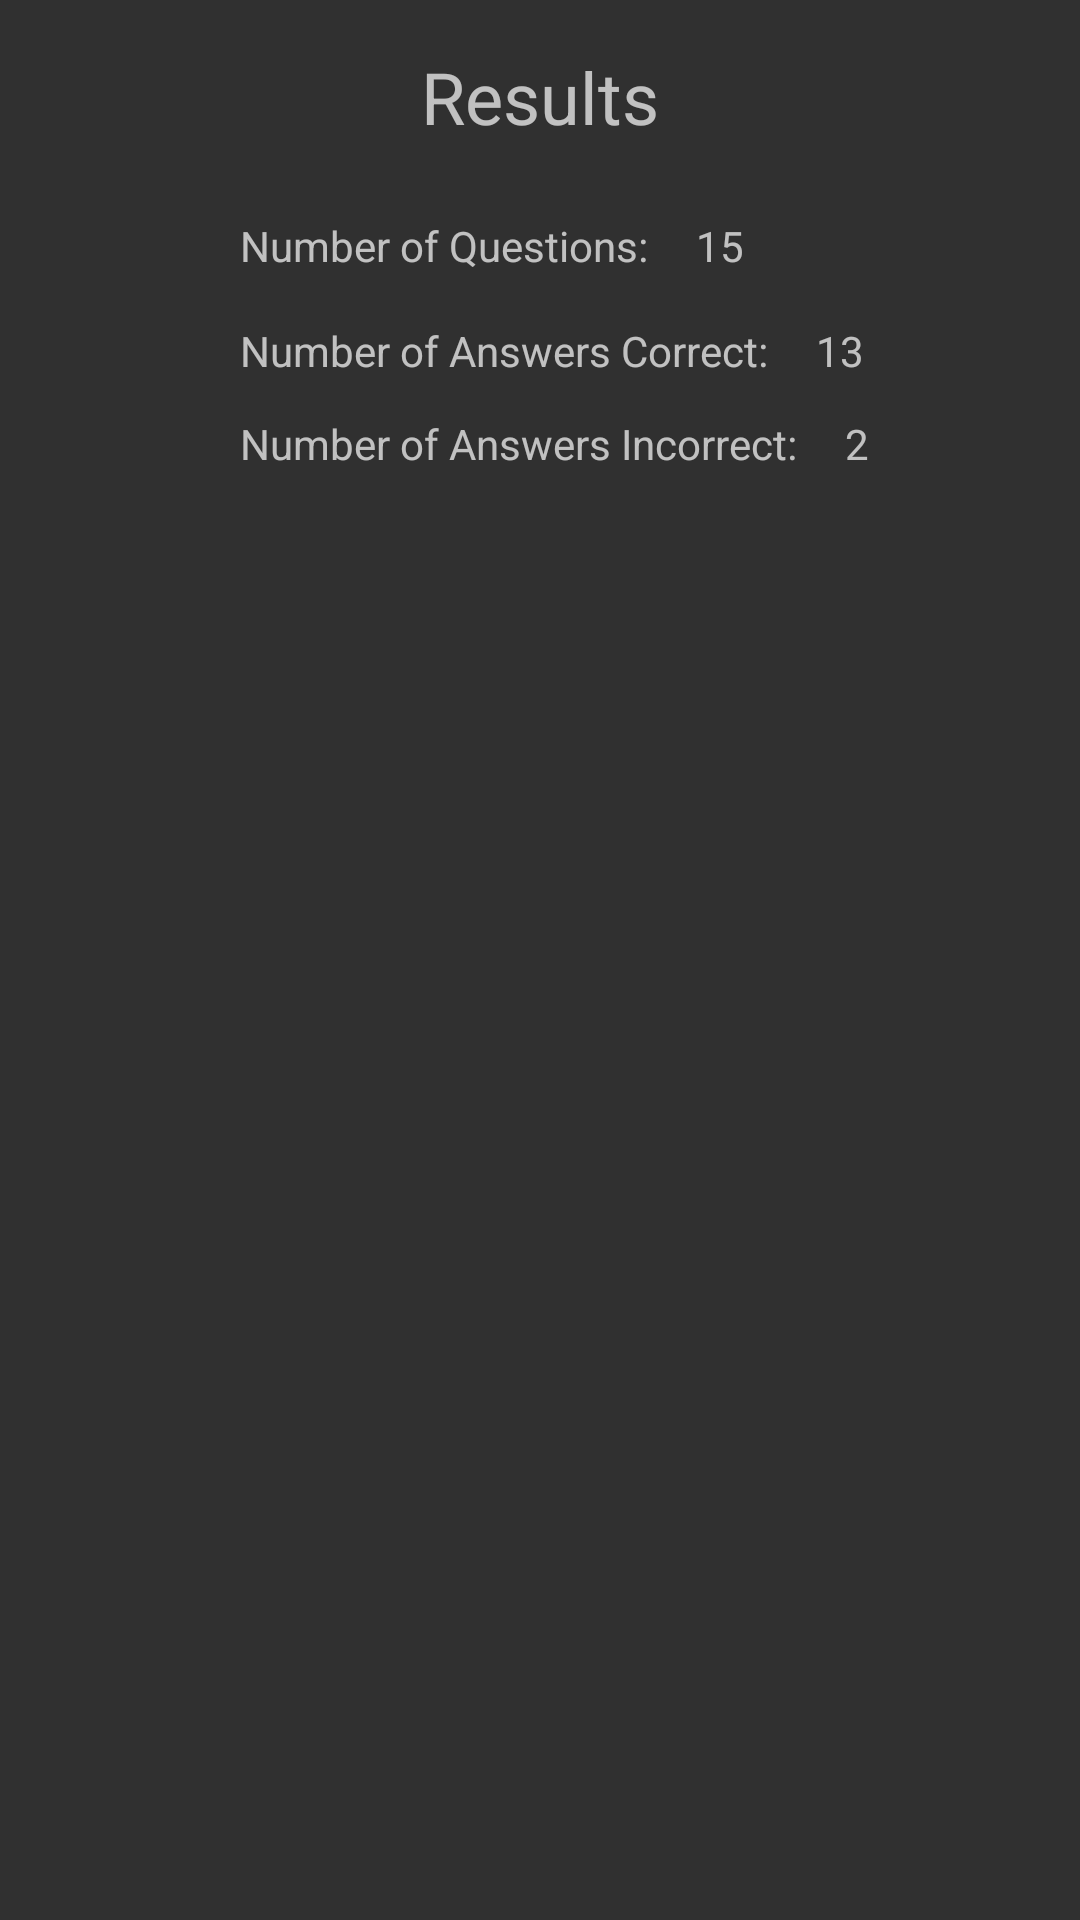

Produce the Android XML layout that renders to this screen, including the resource entries it uses.
<!-- AndroidManifest.xml: application theme AppTheme -->
<!-- res/layout/fragment_results.xml -->
<?xml version="1.0" encoding="utf-8"?>
<android.support.constraint.ConstraintLayout
    xmlns:android="http://schemas.android.com/apk/res/android"
    xmlns:app="http://schemas.android.com/apk/res-auto"
    xmlns:tools="http://schemas.android.com/tools"
    android:layout_width="match_parent"
    android:layout_height="match_parent">

    <TextView
        android:id="@+id/tv_results_title"
        android:layout_width="wrap_content"
        android:layout_height="wrap_content"
        android:layout_marginEnd="8dp"
        android:layout_marginStart="8dp"
        android:layout_marginTop="16dp"
        android:text="@string/results"
        android:textSize="24sp"
        app:layout_constraintEnd_toEndOf="parent"
        app:layout_constraintStart_toStartOf="parent"
        app:layout_constraintTop_toTopOf="parent" />

    <TextView
        android:id="@+id/tv_num_questions_title"
        android:layout_width="wrap_content"
        android:layout_height="wrap_content"
        android:layout_marginStart="80dp"
        android:layout_marginTop="24dp"
        android:text="@string/number_questions"
        app:layout_constraintStart_toStartOf="parent"
        app:layout_constraintTop_toBottomOf="@+id/tv_results_title" />

    <TextView
        android:id="@+id/tv_num_correct_title"
        android:layout_width="wrap_content"
        android:layout_height="wrap_content"
        android:layout_marginStart="80dp"
        android:layout_marginTop="16dp"
        android:text="@string/number_answers_correct"
        app:layout_constraintStart_toStartOf="parent"
        app:layout_constraintTop_toBottomOf="@+id/tv_num_questions_title" />

    <TextView
        android:id="@+id/tv_num_incorrect_title"
        android:layout_width="wrap_content"
        android:layout_height="wrap_content"
        android:layout_marginStart="80dp"
        android:layout_marginTop="12dp"
        android:text="@string/number_answers_incorrect"
        app:layout_constraintStart_toStartOf="parent"
        app:layout_constraintTop_toBottomOf="@+id/tv_num_correct_title" />

    <TextView
        android:id="@+id/tv_num_questions"
        android:layout_width="wrap_content"
        android:layout_height="wrap_content"
        android:layout_marginStart="16dp"
        android:text="15"
        app:layout_constraintStart_toEndOf="@+id/tv_num_questions_title"
        app:layout_constraintTop_toTopOf="@+id/tv_num_questions_title" />

    <TextView
        android:id="@+id/tv_num_correct"
        android:layout_width="wrap_content"
        android:layout_height="wrap_content"
        android:layout_marginStart="16dp"
        android:text="13"
        app:layout_constraintStart_toEndOf="@+id/tv_num_correct_title"
        app:layout_constraintTop_toTopOf="@+id/tv_num_correct_title" />

    <TextView
        android:id="@+id/tv_num_incorrect"
        android:layout_width="wrap_content"
        android:layout_height="wrap_content"
        android:layout_marginStart="16dp"
        android:text="2"
        app:layout_constraintStart_toEndOf="@+id/tv_num_incorrect_title"
        app:layout_constraintTop_toTopOf="@+id/tv_num_incorrect_title" />
</android.support.constraint.ConstraintLayout>
<!-- resources referenced by this layout -->
<resources>
  <string name="number_answers_correct">Number of Answers Correct:</string>
  <string name="number_answers_incorrect">Number of Answers Incorrect:</string>
  <string name="number_questions">Number of Questions:</string>
  <string name="results">Results</string>
  <style name="AppTheme" parent="Theme.AppCompat.NoActionBar">
  
      </style>
</resources>
